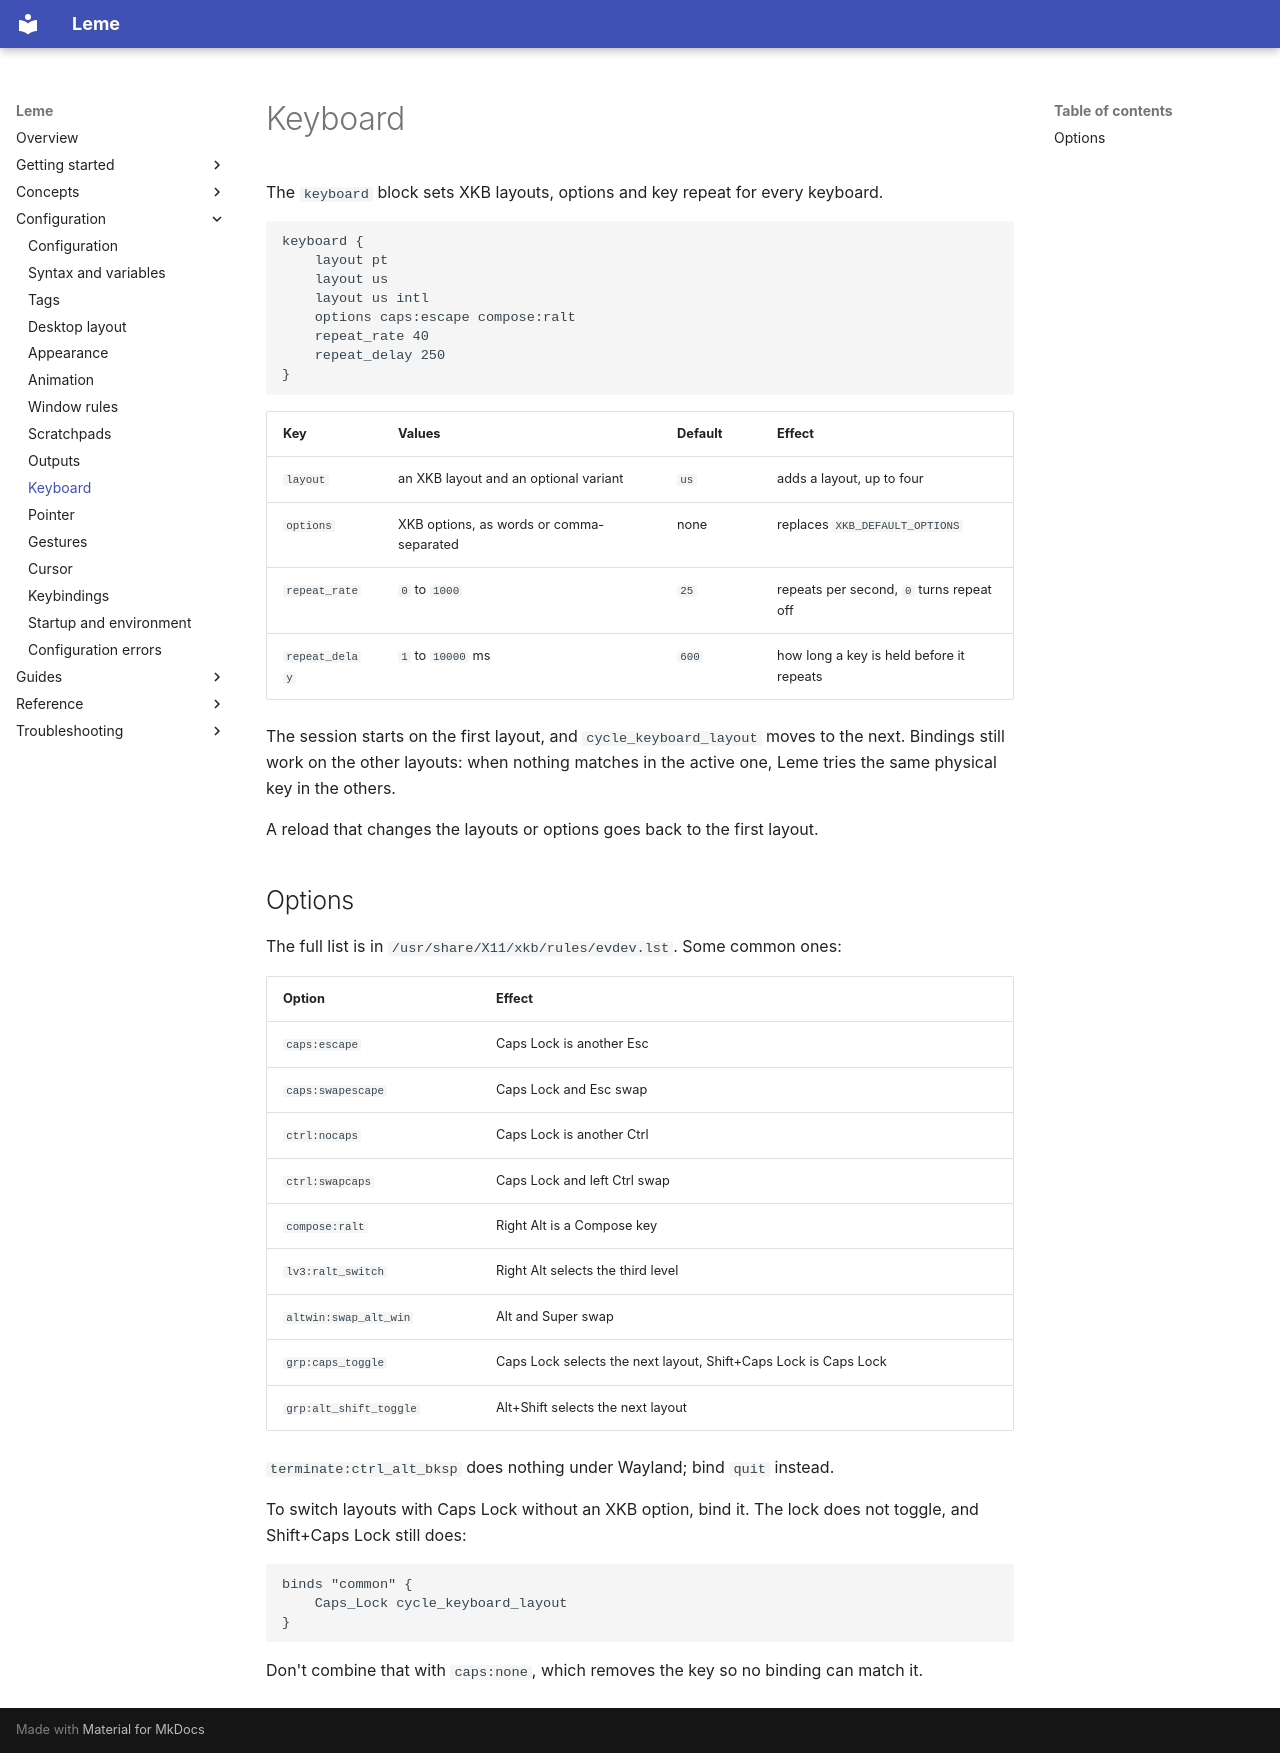

repository: ernestoCruz05/leme · page: configuration/keyboard/index.html · generator: mkdocs

# Keyboard

The `keyboard` block sets XKB layouts, options and key repeat for every
keyboard.

```scfg
keyboard {
    layout pt
    layout us
    layout us intl
    options caps:escape compose:ralt
    repeat_rate 40
    repeat_delay 250
}
```

| Key | Values | Default | Effect |
| --- | --- | --- | --- |
| `layout` | an XKB layout and an optional variant | `us` | adds a layout, up to four |
| `options` | XKB options, as words or comma-separated | none | replaces `XKB_DEFAULT_OPTIONS` |
| `repeat_rate` | `0` to `1000` | `25` | repeats per second, `0` turns repeat off |
| `repeat_delay` | `1` to `10000` ms | `600` | how long a key is held before it repeats |

The session starts on the first layout, and `cycle_keyboard_layout` moves to
the next. Bindings still work on the other layouts: when nothing matches in the
active one, Leme tries the same physical key in the others.

A reload that changes the layouts or options goes back to the first layout.

## Options

The full list is in `/usr/share/X11/xkb/rules/evdev.lst`. Some common ones:

| Option | Effect |
| --- | --- |
| `caps:escape` | Caps Lock is another Esc |
| `caps:swapescape` | Caps Lock and Esc swap |
| `ctrl:nocaps` | Caps Lock is another Ctrl |
| `ctrl:swapcaps` | Caps Lock and left Ctrl swap |
| `compose:ralt` | Right Alt is a Compose key |
| `lv3:ralt_switch` | Right Alt selects the third level |
| `altwin:swap_alt_win` | Alt and Super swap |
| `grp:caps_toggle` | Caps Lock selects the next layout, Shift+Caps Lock is Caps Lock |
| `grp:alt_shift_toggle` | Alt+Shift selects the next layout |

`terminate:ctrl_alt_bksp` does nothing under Wayland; bind `quit` instead.

To switch layouts with Caps Lock without an XKB option, bind it. The lock does
not toggle, and Shift+Caps Lock still does:

```scfg
binds "common" {
    Caps_Lock cycle_keyboard_layout
}
```

Don't combine that with `caps:none`, which removes the key so no binding can
match it.
